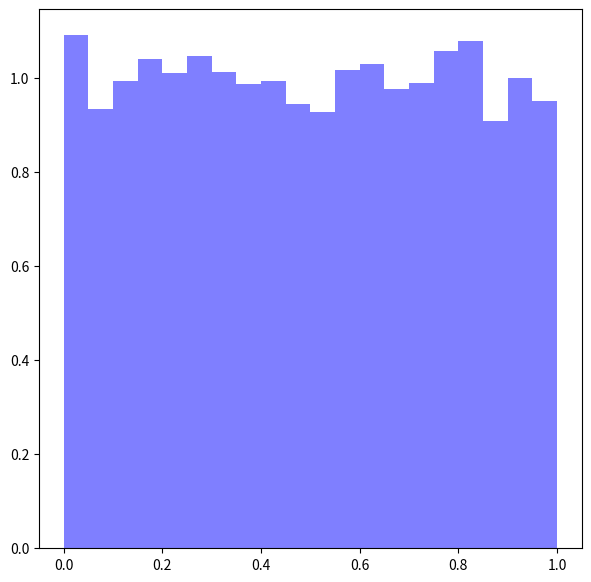

The script that saved this image: (Note: this script raises an exception after producing the figure.)
# -*- coding: utf-8 -*-
"""
Created on Wed May 20 19:52:07 2020

[redacted]
"""
import numpy as np
import matplotlib.pyplot as plt
import time

n = 10000
n_bins = 20
X = np.zeros(n)

a = 1664525
c = 1013904223
m = 2**(32)
X[0] = 1

start = time.time()
for i in range(n-1):
    X[i+1] = (a*X[i] + c)%m

X = X/m
print(time.time() - start)
X_uniform = np.random.random(n)

plt.figure(figsize=(7,7))
n1, bins1, patches1 = plt.hist(X, n_bins, facecolor='blue',density='true', alpha=0.5, label='LCG')
#n2, bins2, patches2 = plt.hist(X_uniform, n_bins, facecolor='red',density='true', alpha=0.5, label='Uniform')
plt.axhline(y=1, xmin=0, xmax=1, hold=None,label='Uniform')
plt.title("Linear Congruential Generator; n=10000")
plt.legend()
plt.show()